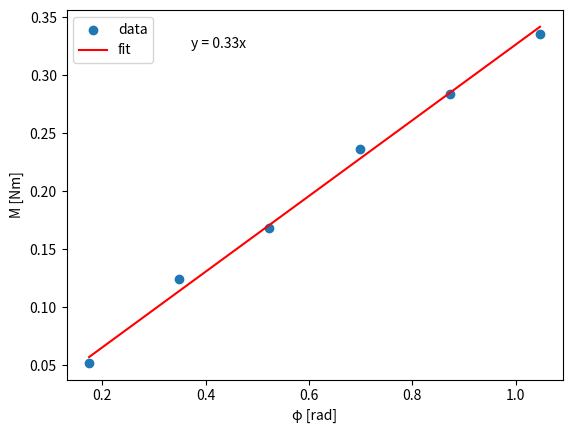

Here is the Python script that generated this plot:
import matplotlib.pyplot as plt
import numpy as np
import math

M = np.array([0.052, 0.124, 0.168, 0.236, 0.284, 0.336]) # Nm              
phi = np.array([0.1745, 0.3491, 0.5236, 0.6981, 0.8727, 1.0472]) # rad     

                               # M = Dt * phi

                               # y = a*x + b , b = 0    

                               # a = mean xy / mean x**2

Dt = np.mean(phi*M)/ np.mean(phi**2)

print(Dt)

reg = Dt*phi

sigma_Dt = math.sqrt((np.mean(M**2)/np.mean(phi**2)-Dt**2)/len(M))  


plt.scatter(phi,M)
plt.figtext(0.32,0.8, "y = " + "{:.2f}".format(Dt)+"x")  # ubaci Dt i zaokr dvije decimale
plt.plot(phi,reg , color = "red" )
plt.xlabel("\u03C6 [rad]")
plt.ylabel("M [Nm]")
plt.legend(["data", "fit"], loc = "upper left")
plt.show()
print(sigma_Dt)

